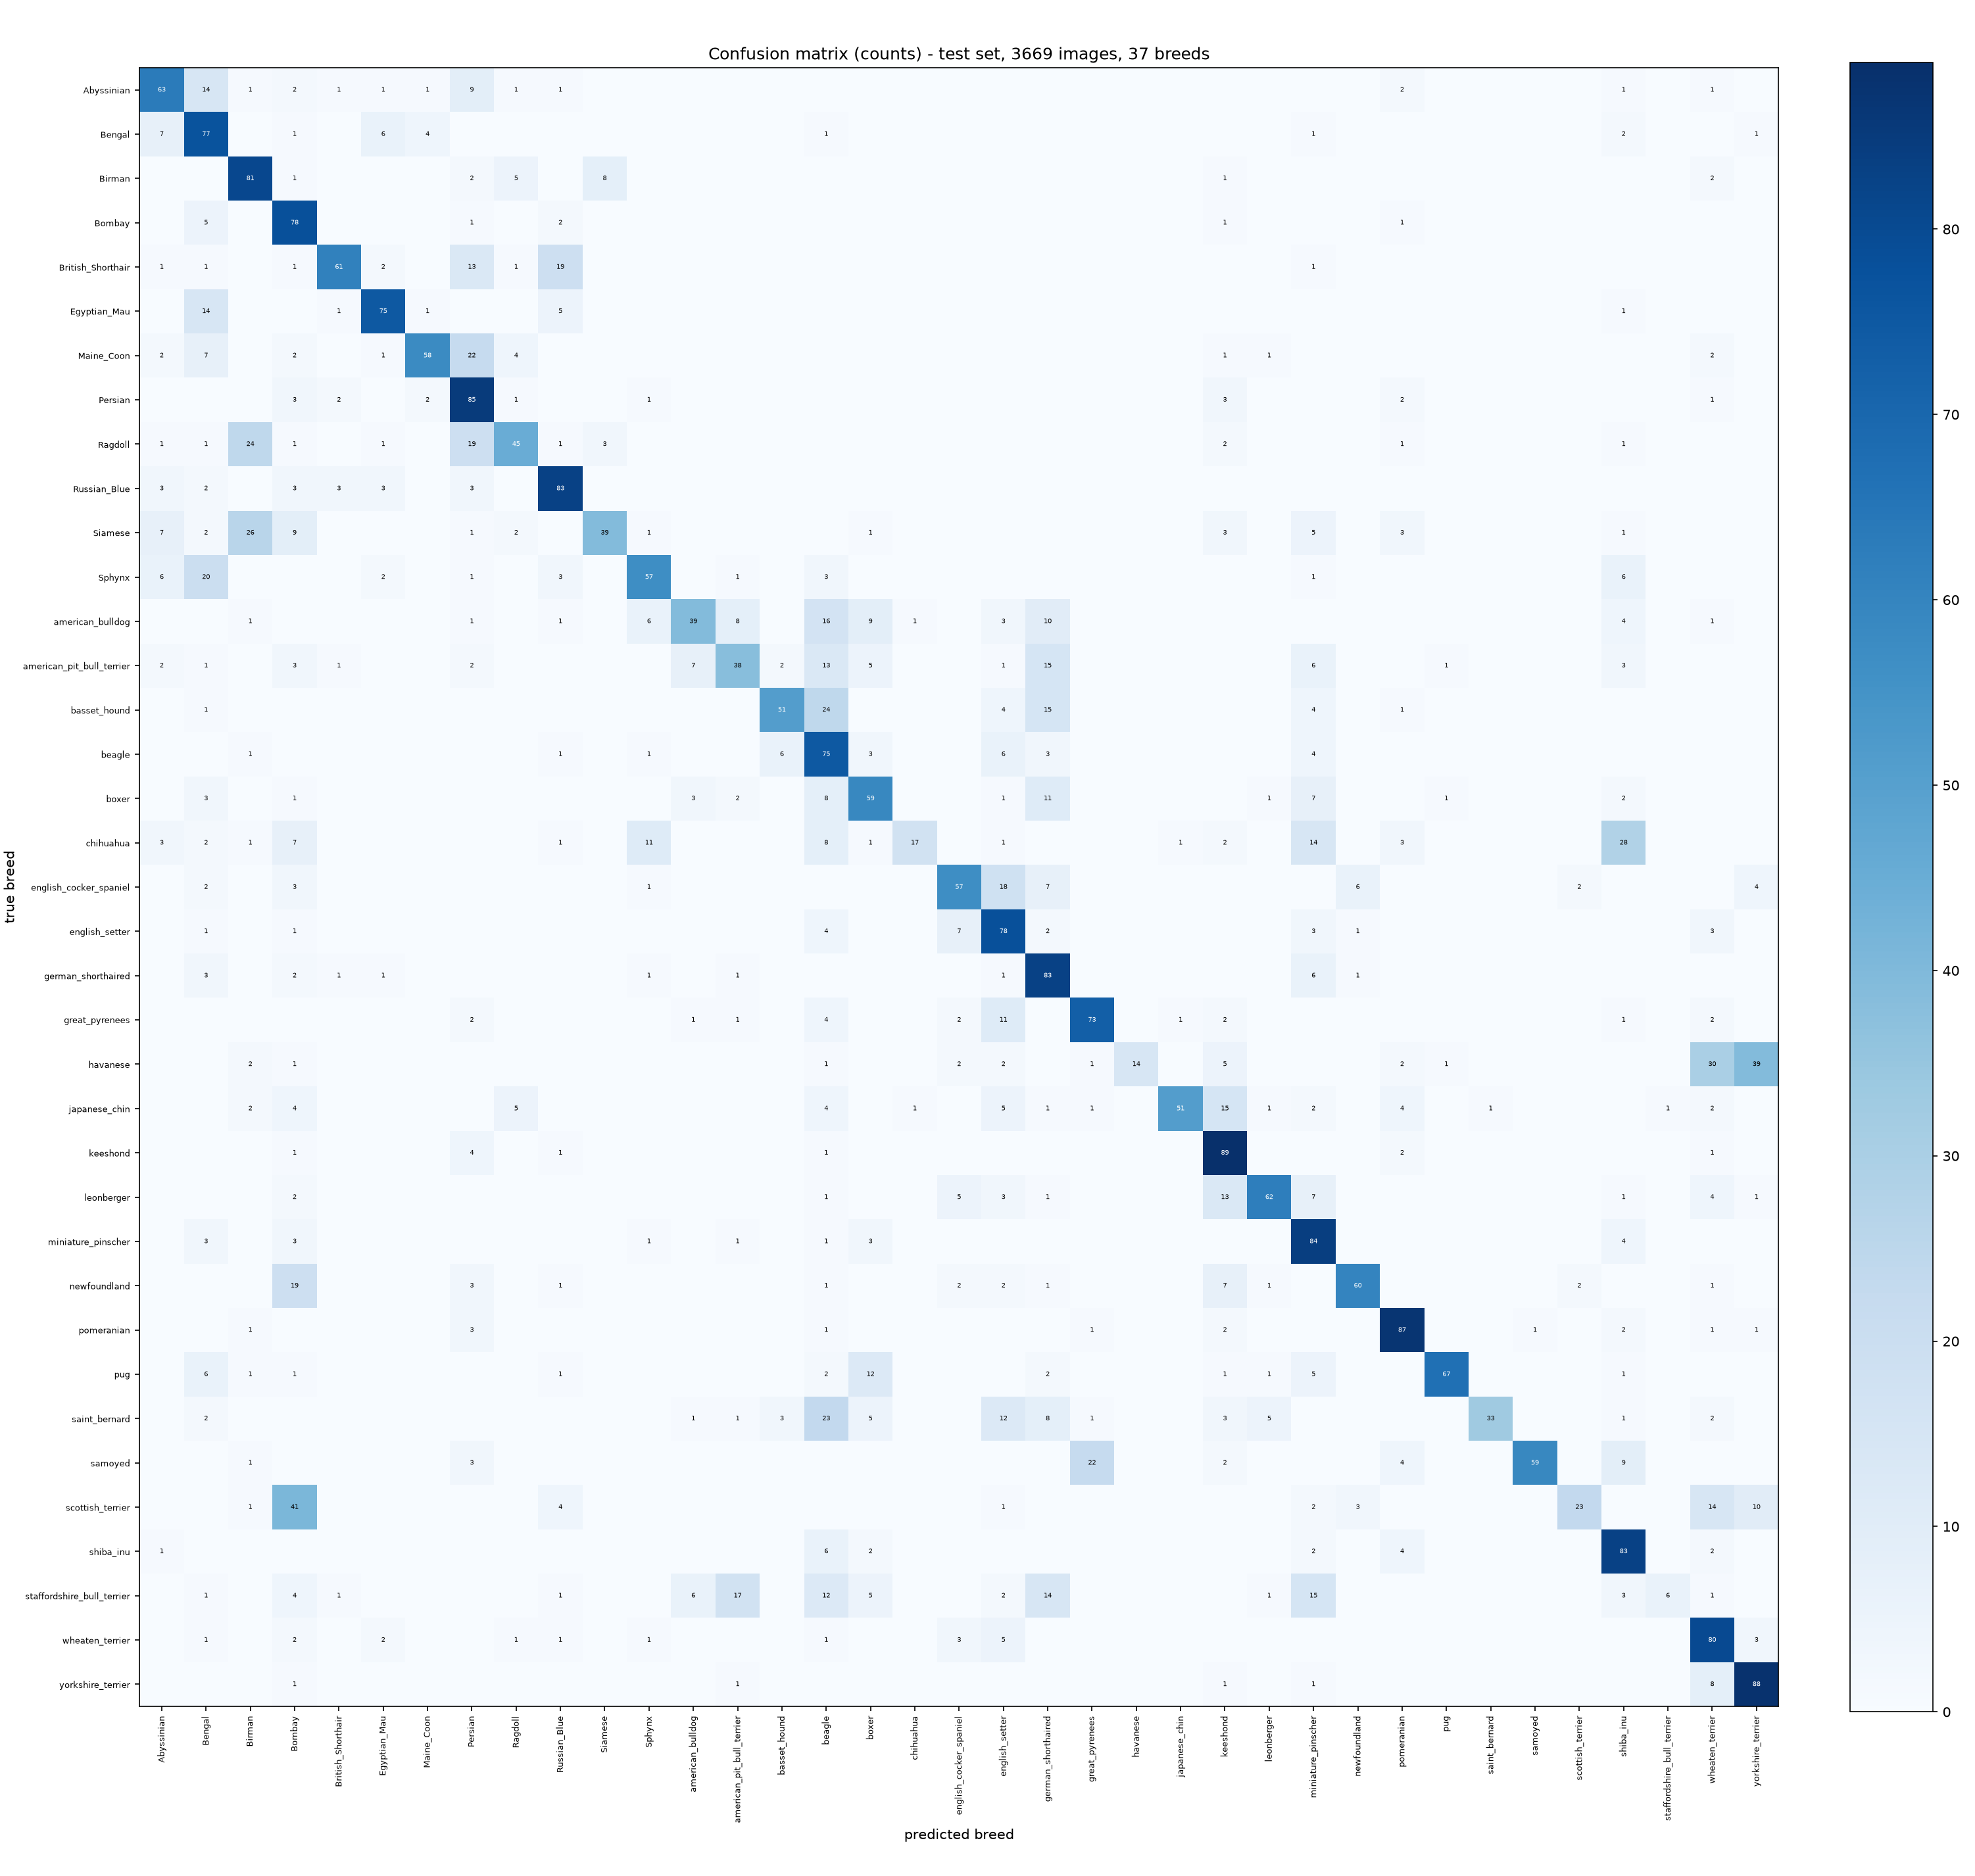

Values plotted in this chart, from the file beside it:
true\pred, Abyssinian, Bengal, Birman, Bombay, British_Shorthair, Egyptian_Mau, Maine_Coon, Persian, Ragdoll, Russian_Blue, Siamese, Sphynx, american_bulldog, american_pit_bull_terrier, basset_hound, beagle, boxer, chihuahua, english_cocker_spaniel, english_setter, german_shorthaired, great_pyrenees, havanese
Abyssinian, 63, 14, 1, 2, 1, 1, 1, 9, 1, 1, 0, 0, 0, 0, 0, 0, 0, 0, 0, 0, 0, 0, 0
Bengal, 7, 77, 0, 1, 0, 6, 4, 0, 0, 0, 0, 0, 0, 0, 0, 1, 0, 0, 0, 0, 0, 0, 0
Birman, 0, 0, 81, 1, 0, 0, 0, 2, 5, 0, 8, 0, 0, 0, 0, 0, 0, 0, 0, 0, 0, 0, 0
Bombay, 0, 5, 0, 78, 0, 0, 0, 1, 0, 2, 0, 0, 0, 0, 0, 0, 0, 0, 0, 0, 0, 0, 0
British_Shorthair, 1, 1, 0, 1, 61, 2, 0, 13, 1, 19, 0, 0, 0, 0, 0, 0, 0, 0, 0, 0, 0, 0, 0
Egyptian_Mau, 0, 14, 0, 0, 1, 75, 1, 0, 0, 5, 0, 0, 0, 0, 0, 0, 0, 0, 0, 0, 0, 0, 0
Maine_Coon, 2, 7, 0, 2, 0, 1, 58, 22, 4, 0, 0, 0, 0, 0, 0, 0, 0, 0, 0, 0, 0, 0, 0
Persian, 0, 0, 0, 3, 2, 0, 2, 85, 1, 0, 0, 1, 0, 0, 0, 0, 0, 0, 0, 0, 0, 0, 0
Ragdoll, 1, 1, 24, 1, 0, 1, 0, 19, 45, 1, 3, 0, 0, 0, 0, 0, 0, 0, 0, 0, 0, 0, 0
Russian_Blue, 3, 2, 0, 3, 3, 3, 0, 3, 0, 83, 0, 0, 0, 0, 0, 0, 0, 0, 0, 0, 0, 0, 0
Siamese, 7, 2, 26, 9, 0, 0, 0, 1, 2, 0, 39, 1, 0, 0, 0, 0, 1, 0, 0, 0, 0, 0, 0
Sphynx, 6, 20, 0, 0, 0, 2, 0, 1, 0, 3, 0, 57, 0, 1, 0, 3, 0, 0, 0, 0, 0, 0, 0
american_bulldog, 0, 0, 1, 0, 0, 0, 0, 1, 0, 1, 0, 6, 39, 8, 0, 16, 9, 1, 0, 3, 10, 0, 0
american_pit_bull_terrier, 2, 1, 0, 3, 1, 0, 0, 2, 0, 0, 0, 0, 7, 38, 2, 13, 5, 0, 0, 1, 15, 0, 0
basset_hound, 0, 1, 0, 0, 0, 0, 0, 0, 0, 0, 0, 0, 0, 0, 51, 24, 0, 0, 0, 4, 15, 0, 0
beagle, 0, 0, 1, 0, 0, 0, 0, 0, 0, 1, 0, 1, 0, 0, 6, 75, 3, 0, 0, 6, 3, 0, 0
boxer, 0, 3, 0, 1, 0, 0, 0, 0, 0, 0, 0, 0, 3, 2, 0, 8, 59, 0, 0, 1, 11, 0, 0
chihuahua, 3, 2, 1, 7, 0, 0, 0, 0, 0, 1, 0, 11, 0, 0, 0, 8, 1, 17, 0, 1, 0, 0, 0
english_cocker_spaniel, 0, 2, 0, 3, 0, 0, 0, 0, 0, 0, 0, 1, 0, 0, 0, 0, 0, 0, 57, 18, 7, 0, 0
english_setter, 0, 1, 0, 1, 0, 0, 0, 0, 0, 0, 0, 0, 0, 0, 0, 4, 0, 0, 7, 78, 2, 0, 0
german_shorthaired, 0, 3, 0, 2, 1, 1, 0, 0, 0, 0, 0, 1, 0, 1, 0, 0, 0, 0, 0, 1, 83, 0, 0
great_pyrenees, 0, 0, 0, 0, 0, 0, 0, 2, 0, 0, 0, 0, 1, 1, 0, 4, 0, 0, 2, 11, 0, 73, 0
havanese, 0, 0, 2, 1, 0, 0, 0, 0, 0, 0, 0, 0, 0, 0, 0, 1, 0, 0, 2, 2, 0, 1, 14
japanese_chin, 0, 0, 2, 4, 0, 0, 0, 0, 5, 0, 0, 0, 0, 0, 0, 4, 0, 1, 0, 5, 1, 1, 0
keeshond, 0, 0, 0, 1, 0, 0, 0, 4, 0, 1, 0, 0, 0, 0, 0, 1, 0, 0, 0, 0, 0, 0, 0
leonberger, 0, 0, 0, 2, 0, 0, 0, 0, 0, 0, 0, 0, 0, 0, 0, 1, 0, 0, 5, 3, 1, 0, 0
miniature_pinscher, 0, 3, 0, 3, 0, 0, 0, 0, 0, 0, 0, 1, 0, 1, 0, 1, 3, 0, 0, 0, 0, 0, 0
newfoundland, 0, 0, 0, 19, 0, 0, 0, 3, 0, 1, 0, 0, 0, 0, 0, 1, 0, 0, 2, 2, 1, 0, 0
pomeranian, 0, 0, 1, 0, 0, 0, 0, 3, 0, 0, 0, 0, 0, 0, 0, 1, 0, 0, 0, 0, 0, 1, 0
pug, 0, 6, 1, 1, 0, 0, 0, 0, 0, 1, 0, 0, 0, 0, 0, 2, 12, 0, 0, 0, 2, 0, 0
saint_bernard, 0, 2, 0, 0, 0, 0, 0, 0, 0, 0, 0, 0, 1, 1, 3, 23, 5, 0, 0, 12, 8, 1, 0
samoyed, 0, 0, 1, 0, 0, 0, 0, 3, 0, 0, 0, 0, 0, 0, 0, 0, 0, 0, 0, 0, 0, 22, 0
scottish_terrier, 0, 0, 1, 41, 0, 0, 0, 0, 0, 4, 0, 0, 0, 0, 0, 0, 0, 0, 0, 1, 0, 0, 0
shiba_inu, 1, 0, 0, 0, 0, 0, 0, 0, 0, 0, 0, 0, 0, 0, 0, 6, 2, 0, 0, 0, 0, 0, 0
staffordshire_bull_terrier, 0, 1, 0, 4, 1, 0, 0, 0, 0, 1, 0, 0, 6, 17, 0, 12, 5, 0, 0, 2, 14, 0, 0
wheaten_terrier, 0, 1, 0, 2, 0, 2, 0, 0, 1, 1, 0, 1, 0, 0, 0, 1, 0, 0, 3, 5, 0, 0, 0
yorkshire_terrier, 0, 0, 0, 1, 0, 0, 0, 0, 0, 0, 0, 0, 0, 1, 0, 0, 0, 0, 0, 0, 0, 0, 0
